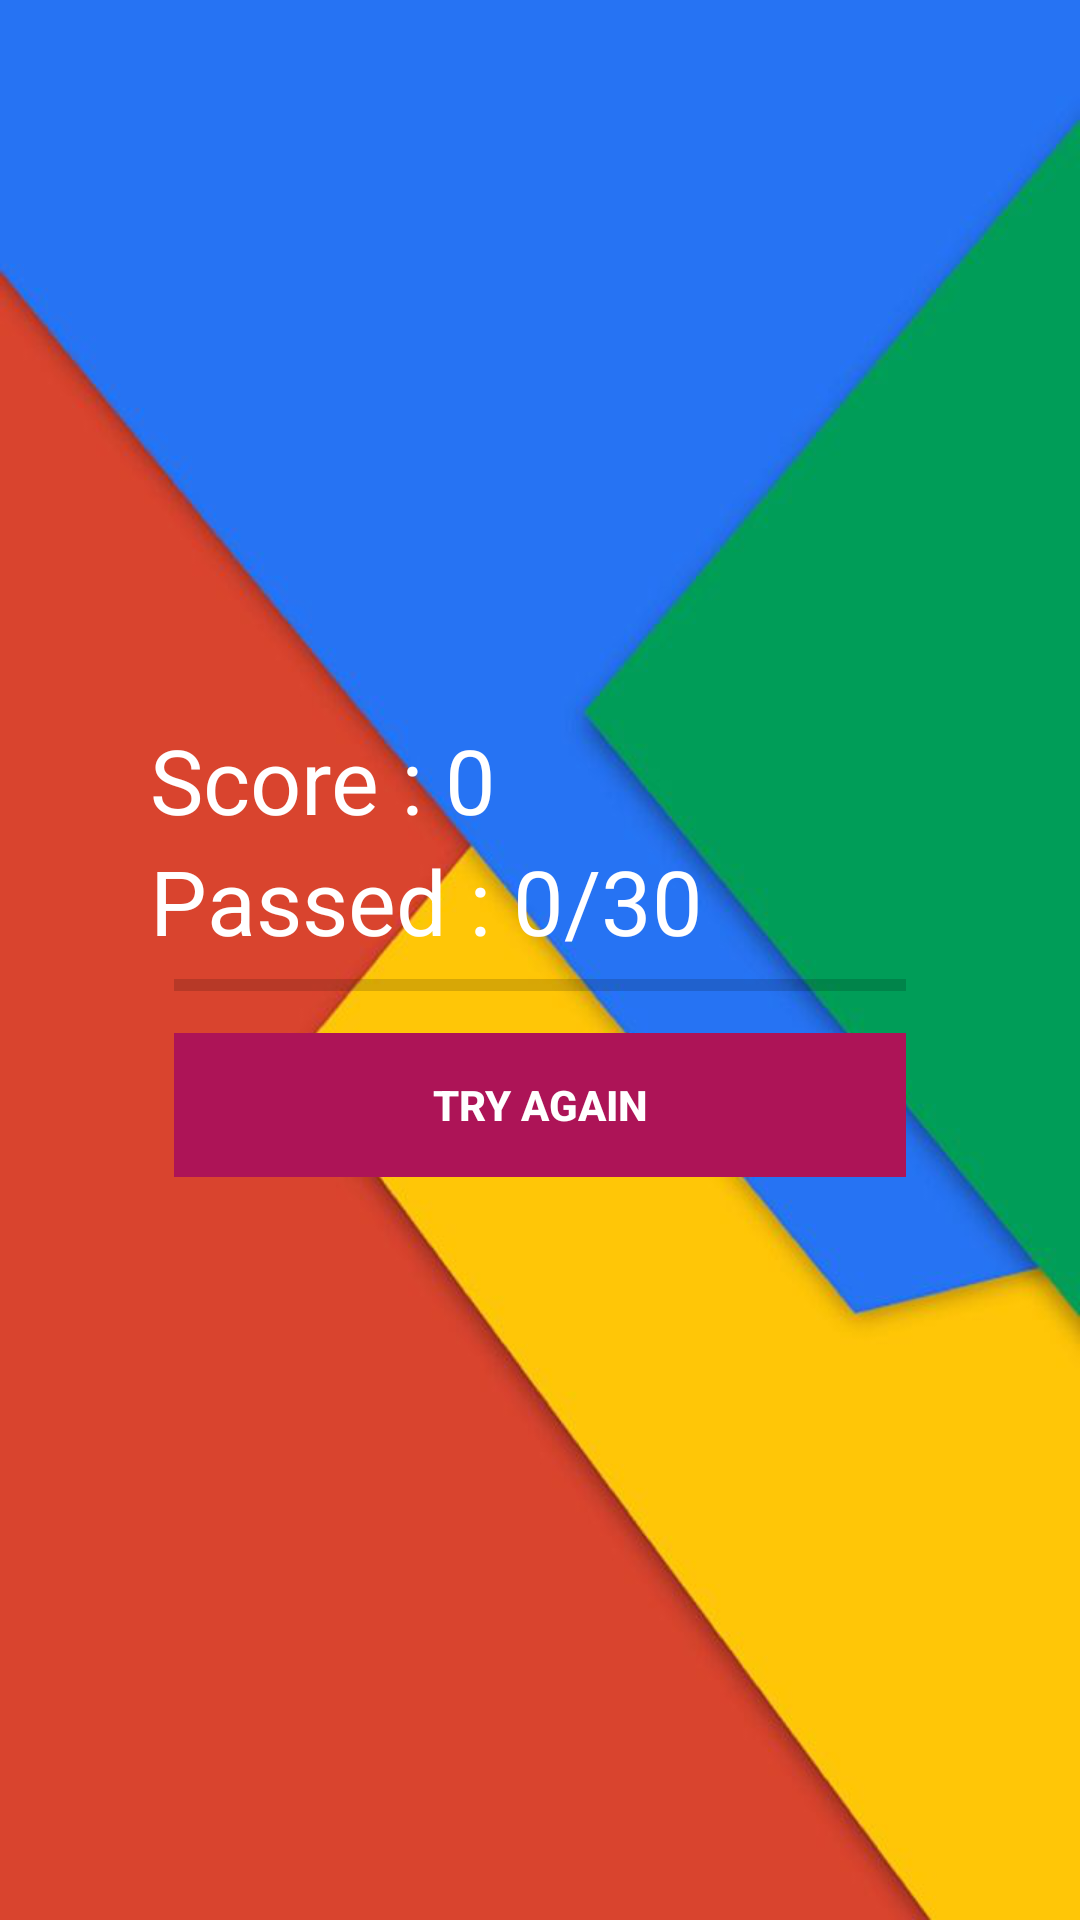

Write the Android layout XML for this screen, with the resource values it uses.
<!-- AndroidManifest.xml: application theme AppTheme -->
<!-- res/layout/activity_done.xml -->
<?xml version="1.0" encoding="utf-8"?>
<RelativeLayout xmlns:android="http://schemas.android.com/apk/res/android"
    xmlns:app="http://schemas.android.com/apk/res-auto"
    xmlns:tools="http://schemas.android.com/tools"
    android:layout_width="match_parent"
    android:layout_height="match_parent"
    android:background="@drawable/backgroundpng"
    tools:context=".Done"
    >
    
    <RelativeLayout

        android:layout_centerInParent="true"
        android:layout_margin="30dp"
        android:padding="20dp"
        android:layout_width="match_parent"
        android:layout_height="wrap_content">
        
        <LinearLayout
            android:orientation="vertical"
            android:id="@+id/btnGroup"
            android:layout_width="match_parent"
            android:layout_height="wrap_content">

            <TextView
                android:id="@+id/txtTotalScore"
                android:text="Score : 0"
                android:textSize="30sp"
                android:textColor="@android:color/white"
                android:layout_width="wrap_content"
                android:layout_height="wrap_content" />

            <TextView
                android:id="@+id/txtTotalQuestion"
                android:text="Passed : 0/30"
                android:textSize="30sp"
                android:textColor="@android:color/white"
                android:layout_width="wrap_content"
                android:layout_height="wrap_content" />

            <ProgressBar
                style="@style/Widget.AppCompat.ProgressBar.Horizontal"
                android:id="@+id/doneProgressBar"
                android:layout_marginLeft="8dp"
                android:layout_marginRight="8dp"
                android:layout_width="match_parent"
                android:layout_height="wrap_content" />

            <Button
                style="@style/Widget.AppCompat.Button.Borderless"
                android:id="@+id/btnTryAgain"
                android:layout_margin="8dp"
                android:background="#AD1457"
                android:foreground="?android:selectableItemBackground"
                android:text="TRY AGAIN"
                android:textColor="@android:color/white"
                android:textStyle="bold"
                android:theme="@style/MyButton"
                android:layout_width="match_parent"
                android:layout_height="wrap_content" />
            
        </LinearLayout>

    </RelativeLayout>

</RelativeLayout>
<!-- resources referenced by this layout -->
<resources>
  <!-- drawable backgroundpng: png bitmap (drawable-xxxhdpi, 142536 bytes) -->
  <style name="MyButton" parent="Theme.AppCompat.Light">
          <item name="colorControlHighlight">#1CB3BC</item>
      </style>
  <style name="AppTheme" parent="Theme.AppCompat.Light.NoActionBar">
          
          <item name="colorPrimary">@color/colorPrimary</item>
          <item name="colorPrimaryDark">@color/colorPrimaryDark</item>
          <item name="colorAccent">@color/colorAccent</item>
      </style>
  <!-- not gathered from this repository: default colours our renderer supplied (Android Studio template values) -->
  <color name="colorPrimary">#FF6200EE</color>
  <color name="colorPrimaryDark">#FF3700B3</color>
  <color name="colorAccent">#FF03DAC5</color>
</resources>
